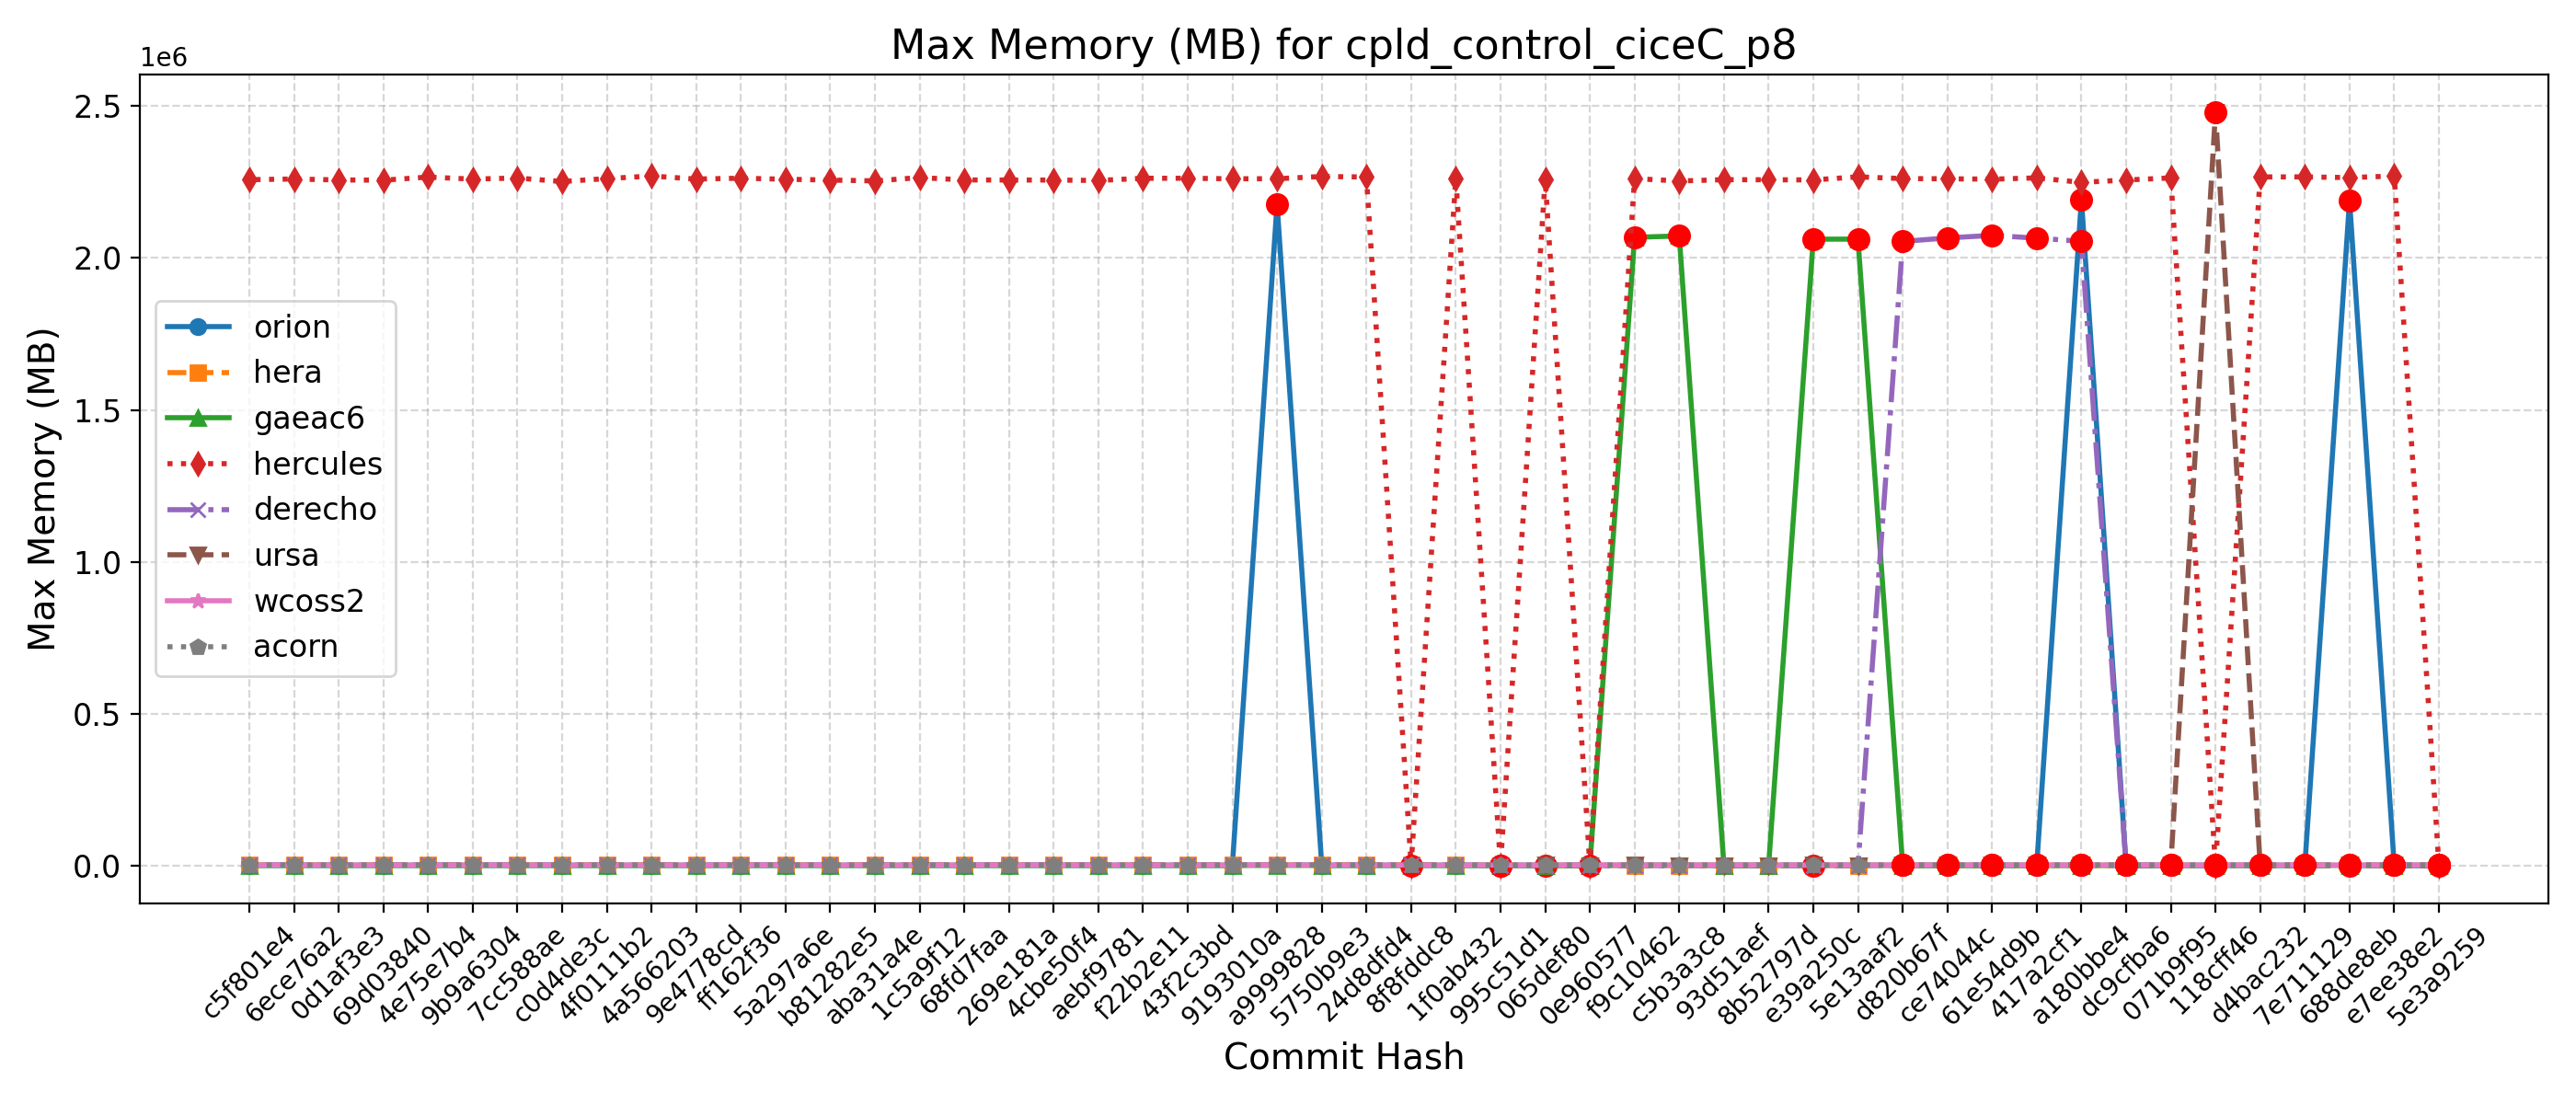

Data behind this chart, as committed beside it:
Hash, Date, Message, orion, hera, gaeac6, hercules, derecho, ursa, wcoss2, acorn
5e3a9259, 2025-09-10, Introduce tuning parameter for convectiv…, 2185, 2274, 2068, 2280, 2059, 2470, 3378, 3371
e7ee38e2, 2025-09-08, Scale-aware 3DTKE EDMF and TTE-EDMF GFS …, 2184, 2285, 2067, 2269080, 2059, 2513, 3380, 3364
688de8eb, 2025-09-04, Fix default cdmbgwd settings (#2788), 2188648, 2264, 2077, 2263908, 2059, 2540, 3382, 3364
7e711129, 2025-09-02, Use container with spack stack 1.9.2 (#2…, 2194, 2294, 2067, 2266136, 2059, 2474, 3379, 3370
d4bac232, 2025-08-29, MPAS dycore + Atmosphere Generalization …, 2194, 2294, 2067, 2266136, 2059, 2474, 3379, 3370
118cff46, 2025-08-25, Add FV3 grid mask for regional domains t…, 2183, 2283, 2064, 2265, 2065, 2479948, 3382, 3366
071b9f95, 2025-08-22, Fix Restart IAU and Ultra-Low Reproducib…, 2186, 2292, 2073, 2262816, 2061, 2509, 3378, 3366
dc9cfba6, 2025-08-19, Update CICE through 2025-07 and switch t…, 2186, 2296, 2064, 2255900, 2069, 2541, 3378, 3367
a180bbe4, 2025-08-15, FV3: Fix Prate_avg and UPP call freq + F…, 2192604, 2294, 2074, 2248260, 2054504, 2517, 3380, 3366
417a2cf1, 2025-08-13, Fix conus13km tests restart and decompos…, 2188, 2292, 2064, 2262860, 2064740, 2491, 3380, 3367
61e54d9b, 2025-08-11, Add two-way ocean-wave coupling feature …, 2192, 2282, 2065, 2258712, 2073884, 2497, 3381, 3362
ce74044c, 2025-08-06, Create a user-friendly "process model" t…, 2186, 2268, 2063, 2259964, 2065428, 2512, 3379, 3366
d820b67f, 2025-08-01, Update GOCART to v2.4.3 (#2819), 2194, 2285, 2064, 2260632, 2053988, 2506, 3382, 3367
5e13aaf2, 2025-07-29, Update DATM meshes and switch to bilinea…, 2181, 2289, 2061536, 2266288, 2056, 2444, 3248, 3235
e39a250c, 2025-07-24, Update FV3 hash to include UPP ss192/Urs…, 2186, 2262, 2061344, 2256272, 2056, 2504, 3244, 3228
8b52797d, 2025-07-21, Combination of 2684,2707,2771 (MERRA2 3-…, 2182, 2281, 2061, 2256704, 2067, 2455, 3244, 3229
93d51aef, 2025-07-17, Exporting Canopy Variables from AQM to F…, 2169, 2296, 2063, 2257056, 2057, 2460, 3244, 3229
c5b3a3c8, 2025-07-14, GFDLMP-v3 and TEMPO MP microphysics (#25…, 2181, 2289, 2071972, 2252772, 2058, 2458, 3245, 3232
f9c10462, 2025-07-11, Combination of several CCPP-physics PRs …, 2188, 2298, 2067512, 2260508, 2057, 2501, 3239, 3231
0e960577, 2025-07-09, Combination #2777 (maintask writes CMEPS…, 2184, 2294, 2061, 2262, 2057, 2456, 3239, 3227
065def80, 2025-07-07, Port UFS-WM to Ursa (#2471), 2185, 2256, 2067, 2258652, 2063, 2483, 3208, 3231
995c51d1, 2025-07-03, Upgrade UFS-WM to spack-stack/1.9.2 (#26…, 2185, 2256, 2067, 2262, 2063, , 3208, 3231
1f0ab432, 2025-07-01, Reduce WW3 memory use (#2624), 2183, 3375, 2062, 2262296, 3225, , 3224, 3229
8f8fddc8, 2025-06-30, Bring in scale-aware 3DTKE related chang…, 2178, 3398, 2067, 2271, 3223, , 3226, 3227
24d8dfd4, 2025-06-26, Slight modification in orographic gravit…, 2168, 3369, 2069, 2265820, 3231, , 3225, 3221
5750b9e3, 2025-06-20, gcycle update (#2747), 2182, 3403, 2071, 2267532, 3230, , 3226, 3221
a9999828, 2025-06-12, Add a new parameter in dycore to control…, 2177688, 3371, 2073, 2260180, 3231, , 3223, 3220
9193010a, 2025-06-06, In Noah-MP, set zero for canopy liquid a…, 2174, 3378, 2062, 2260000, 3230, , 3224, 3220
43f2c3bd, 2025-06-04, Urgent Documentation Update for HSD Capa…, 2184, 3378, 2067, 2261700, 3230, , 3226, 3220
f22b2e11, 2025-06-02, Bug fix for surface roughness calculatio…, 2184, 3378, 2067, 2261700, 3230, , 3226, 3220
aebf9781, 2025-05-27, Fix bug to improve wave initialization b…, 2181, 3361, 2069, 2254356, 3231, , 3217, 3220
4cbe50f4, 2025-05-23, Add idealized, regional tropical cyclone…, 2176, 3359, 2063, 2255852, 3231, , 3224, 3220
269e181a, 2025-05-23, Add GFSv17 IAU restart tests without wav…, 2176, 3359, 2063, 2255852, 3231, , 3224, 3220
68fd7faa, 2025-05-15, Enable Hera, Hercules Gnu tests: cpld_de…, 2186, 3385, 2076, 2256192, 3229, , 3226, 3221
1c5a9f12, 2025-05-09, Add "ultra low" coupled configurations t…, 2186, 3390, 2076, 2263876, 3229, , 3226, 3221
aba31a4e, 2025-05-06, Resolve miscellaneous WM issues and upda…, 2180, 3356, 2058, 2253028, 3233, , 3225, 3221
b81282e5, 2025-05-05, Switch to vector remapping and bilinear …, 2180, 3356, 2058, 2255832, 3233, , 3225, 3221
5a297a6e, 2025-05-02, improve coupled model startup cost for w…, 2187, 3370, 2061, 2258444, 3230, , 3225, 3223
ff162f36, 2025-05-01, NSSL MP scheme updates + Stochastic Phys…, 2182, 3365, 2056, 2261880, 3225, , 3224, 3223
9e4778cd, 2025-04-25, Loosen restriction on optional arguments…, 2194, 3375, 2064, 2259096, 3229, , 3221, 3223
4a566203, 2025-04-23, CMake Atmosphere Dycore Generalization +…, 2188, 3361, 2059, 2269076, 3230, , 3223, 3223
4f0111b2, 2025-04-21, Add CMEPS log file at restart write; IAU…, 2193, 3365, 2061, 2260592, 3226, , 3223, 3225
c0d4de3c, 2025-04-18, Update mom6 to its main repository 20250…, 2186, 3365, 2064, 2250928, 3228, , 3225, 3221
7cc588ae, 2025-04-16, Add PIO configuration variables for CMEP…, 2190, 3355, 2065, 2262460, 3238, , 3224, 3223
9b9a6304, 2025-04-11, Memcheck fixes (#2655), 2175, 3389, 2057, 2258908, 3221, , 3223, 3222
4e75e7b4, 2025-04-10, Update upp submodule to the latest UPP (…, 2182, 3362, 2055, 2265616, 3229, , 3223, 3226
69d03840, 2025-04-07, Use ESMF Redist instead of Remap for FV3…, 2179, 3373, 2068, 2255372, 3227, , 3223, 3223
0d1af3e3, 2025-04-02, Convert GFS DDTs from blocked data struc…, 2182, 3372, 2068, 2256136, 3227, , 3222, 3223
6ece76a2, 2025-03-28, Update WW3  by merging develop  as of 20…, 2181, 3359, 2065, 2259200, 3230, , 3229, 3225
c5f801e4, 2025-03-27, Sync CDEPS and CMEPS to ESCOMP (#2664), 2190, 3351, 2081, 2257080, 3230, , 3227, 3224
